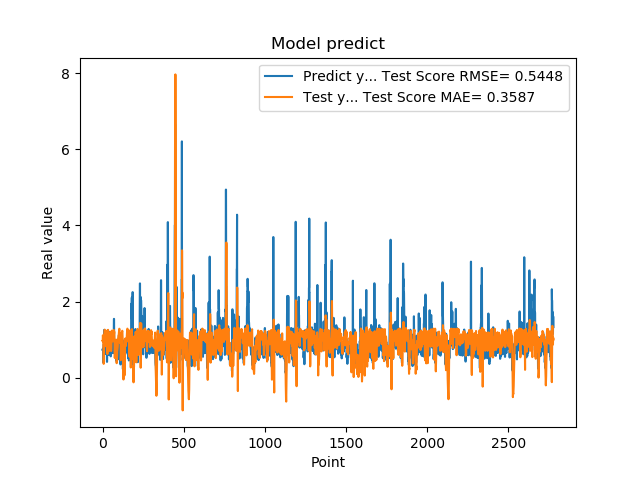

The table this chart was drawn from, first rows:
7.321749925613403320e-01, 9.705563447649740993e-01
7.321749925613403320e-01, 9.566820580643738969e-01
7.640249729156494141e-01, 1.113641556417864553e+00
7.640249729156494141e-01, 1.066787585045865239e+00
4.072830080986022949e-01, 1.047596240750543028e+00
4.752210080623625599e-01, 7.111284806241009449e-01
4.752210080623625599e-01, 5.728202310712389167e-01
8.781340122222900391e-01, 3.648176734203361082e-01
8.781340122222900391e-01, 5.150016767530387618e-01
7.414129972457885742e-01, 6.501215727270439615e-01
1.258002042770385520e+00, 8.668350967332633106e-01
1.258002042770385520e+00, 1.110289395016566649e+00
1.069700956344604492e+00, 1.148415096290895443e+00
1.069700956344604492e+00, 1.245165562556184158e+00
7.274609804153442383e-01, 1.261835204859161674e+00
7.892770171165466309e-01, 1.015206097100670668e+00
7.892770171165466309e-01, 1.014267583917327631e+00
6.237750053405761719e-01, 1.010310297067630980e+00
6.237750053405761719e-01, 9.085926402079733677e-01
6.914690136909484863e-01, 8.836023409987611155e-01
8.557710051536558948e-01, 8.302011037809695626e-01
8.557710051536558948e-01, 8.959054699262258836e-01
7.093830108642578125e-01, 9.753097903581250394e-01
7.093830108642578125e-01, 1.025073569383454952e+00
1.014547944068908691e+00, 1.050609329709607298e+00
1.115731000900268555e+00, 1.112819991443368517e+00
1.115731000900268555e+00, 1.131164667110532429e+00
4.182830154895783026e-01, 1.236873085901413649e+00
4.182830154895783026e-01, 9.332646261722629122e-01
1.002280950546264648e+00, 6.793226001533245739e-01
1.218860983848571777e+00, 6.230086114456587776e-01
1.218860983848571777e+00, 7.230131711731987432e-01
1.143296003341674805e+00, 1.039792793224264100e+00
1.143296003341674805e+00, 1.237005684461515154e+00
6.528189778327941895e-01, 1.258016205767878093e+00
6.746559739112854004e-01, 1.012176701091058062e+00
6.746559739112854004e-01, 9.398197301083184296e-01
6.009536385536193848e-01, 7.931346076382775889e-01
6.009536385536193848e-01, 7.025565408555318747e-01
6.694570183753967285e-01, 7.169621192824382483e-01
6.538079977035522461e-01, 7.188957609602089072e-01
6.538079977035522461e-01, 7.117988883931852806e-01
7.814120054244995117e-01, 7.343094058561954185e-01
7.814120054244995117e-01, 8.392120017225265238e-01
1.206303954124450906e+00, 9.197167902453173838e-01
8.469259738922119141e-01, 1.080931034892007370e+00
8.469259738922119141e-01, 1.082491041914037666e+00
8.286409974098205566e-01, 1.202180455123001979e+00
8.286409974098205566e-01, 1.110798049488792349e+00
6.482390165328979492e-01, 1.039390404756496800e+00
5.623700022697448730e-01, 1.070260267525287690e+00
5.623700022697448730e-01, 8.835098450633186440e-01
7.183309793472290039e-01, 7.124827103419884011e-01
7.183309793472290039e-01, 7.003106864709265356e-01
1.099647998809814453e+00, 7.196915885818789826e-01
9.541710019111632191e-01, 9.445046235649980915e-01
9.541710019111632191e-01, 1.055885874572459082e+00
7.290139794349670410e-01, 1.237184379402426870e+00
7.290139794349670410e-01, 1.140726711373288849e+00
6.694499850273132324e-01, 1.052835731498323213e+00
8.631219863891601562e-01, 9.683389882795390147e-01
... 2,719 more rows
